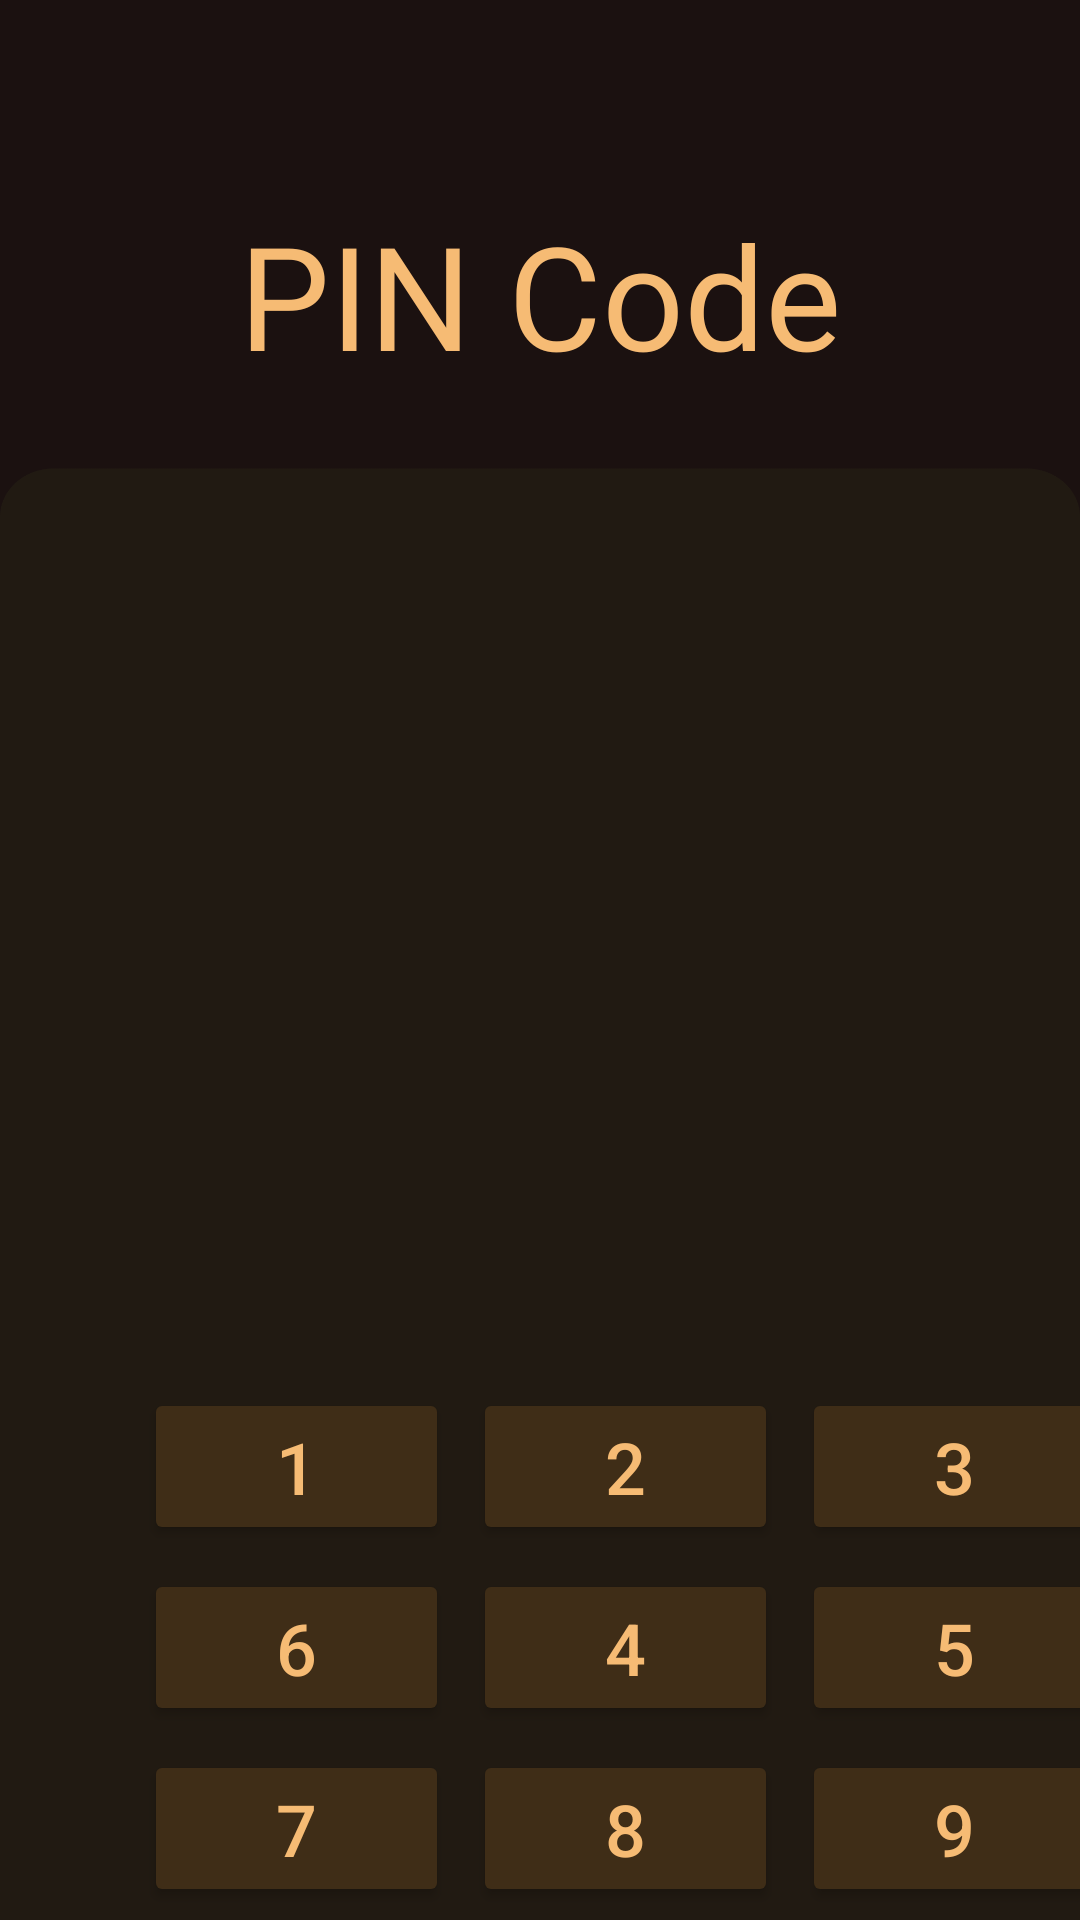

The Android layout XML behind this screen, and the referenced resources:
<!-- AndroidManifest.xml: application theme Theme.Raula -->
<!-- res/layout/fragment_dial_pad.xml -->
<?xml version="1.0" encoding="utf-8"?>
<androidx.constraintlayout.widget.ConstraintLayout xmlns:android="http://schemas.android.com/apk/res/android"
    xmlns:app="http://schemas.android.com/apk/res-auto"
    xmlns:tools="http://schemas.android.com/tools"
    android:id="@+id/main"
    android:layout_width="match_parent"
    android:layout_height="match_parent"
    tools:context=".SignUpActivity"
    android:background="@drawable/sign_up_bg">

    

    


    <TextView
        android:id="@+id/textView4"
        android:layout_width="0dp"
        android:layout_height="wrap_content"
        android:layout_marginStart="24dp"
        android:layout_marginTop="66dp"
        android:layout_marginEnd="24dp"
        android:fontFamily="@font/lexend_bold"
        android:text="@string/pin_code_screen_text"
        android:textAlignment="center"
        android:textColor="@color/matiria_C_lignt"
        android:textSize="48sp"
        app:layout_constraintBottom_toTopOf="@+id/textView5"
        app:layout_constraintEnd_toEndOf="parent"
        app:layout_constraintHorizontal_bias="0.44"
        app:layout_constraintStart_toStartOf="parent"
        app:layout_constraintTop_toTopOf="parent" />

    <TextView
        android:id="@+id/textView5"
        android:layout_width="wrap_content"
        android:layout_height="wrap_content"
        android:layout_marginStart="24dp"
        android:layout_marginEnd="24dp"
        android:fontFamily="@font/lexend_bold"
        android:text="@string/signin_screen_text2"
        android:textAlignment="center"
        android:textColor="@color/matiria_C_Mid_Greeen"
        android:textSize="18sp"
        android:visibility="gone"
        app:layout_constraintBottom_toTopOf="@+id/view_hide_button"
        app:layout_constraintEnd_toEndOf="parent"
        app:layout_constraintHorizontal_bias="0.506"
        app:layout_constraintStart_toStartOf="parent"
        app:layout_constraintTop_toBottomOf="@+id/textView4" />

    

    <TextView
        android:id="@+id/pin_entry1"
        android:layout_width="0dp"
        android:layout_height="wrap_content"
        android:layout_marginStart="24dp"
        android:layout_marginTop="132dp"
        android:layout_marginEnd="24dp"
        android:layout_marginBottom="112dp"
        android:fontFamily="@font/lexend_bold"
        android:gravity="center"
        android:text="@string/pin_code_view_hide_pin"
        android:textColor="@color/matiria_C_lignt"
        android:textColorHint="@color/matiria_C_lignt"
        android:textSize="48sp"
        app:layout_constraintBottom_toTopOf="@+id/dial_pad"
        app:layout_constraintEnd_toEndOf="parent"
        app:layout_constraintHorizontal_bias="0.0"
        app:layout_constraintStart_toStartOf="parent"
        app:layout_constraintTop_toBottomOf="@+id/view_hide_button" />

    <ImageView
        android:id="@+id/view_hide_button"
        android:layout_width="32dp"
        android:layout_height="32dp"
        android:layout_marginStart="24dp"
        android:layout_marginTop="11dp"
        android:layout_marginEnd="24dp"
        android:contentDescription="@string/pin_code_view_hide_pin"
        android:src="@drawable/eye_closed"
        android:visibility="gone"
        app:layout_constraintBottom_toTopOf="@+id/pin_entry1"
        app:layout_constraintEnd_toEndOf="parent"
        app:layout_constraintHorizontal_bias="0.498"
        app:layout_constraintStart_toStartOf="parent"
        app:layout_constraintTop_toBottomOf="@+id/textView5" />

    <GridLayout
        android:id="@+id/dial_pad"
        android:layout_width="369dp"
        android:layout_height="392dp"
        android:layout_marginStart="24dp"
        android:layout_marginTop="112dp"
        android:layout_marginEnd="24dp"
        android:alignmentMode="alignMargins"
        android:columnCount="3"
        android:padding="20dp"
        android:rowCount="4"
        android:useDefaultMargins="true"
        app:layout_constraintEnd_toEndOf="parent"
        app:layout_constraintHorizontal_bias="0.0"
        app:layout_constraintStart_toStartOf="parent"
        app:layout_constraintTop_toBottomOf="@+id/pin_entry1">

        
        <Button
            android:id="@+id/button_1"
            android:layout_width="0dp"
            android:layout_height="wrap_content"
            android:layout_columnWeight="1"

            android:backgroundTint="@color/matiria_C_Mid"
            android:padding="10dp"
            android:text="1"
            android:textColor="@color/matiria_C_lignt"
            android:textSize="24sp" />


        <Button
            android:id="@+id/button_2"
            android:layout_width="0dp"
            android:layout_height="wrap_content"
            android:layout_columnWeight="1"
            android:backgroundTint="@color/matiria_C_Mid"
            android:padding="10dp"
            android:text="2"
            android:textColor="@color/matiria_C_lignt"
            android:textSize="24sp" />

        <Button
            android:id="@+id/button_3"
            android:layout_width="0dp"
            android:layout_height="wrap_content"
            android:layout_columnWeight="1"
            android:backgroundTint="@color/matiria_C_Mid"
            android:padding="10dp"
            android:text="3"
            android:textColor="@color/matiria_C_lignt"
            android:textSize="24sp" />

        <Button
            android:id="@+id/button_6"
            android:layout_width="0dp"
            android:layout_height="wrap_content"
            android:layout_columnWeight="1"
            android:backgroundTint="@color/matiria_C_Mid"
            android:padding="10dp"
            android:text="6"
            android:textColor="@color/matiria_C_lignt"
            android:textSize="24sp" />

        <Button
            android:id="@+id/button_4"
            android:layout_width="0dp"
            android:layout_height="wrap_content"
            android:layout_columnWeight="1"
            android:backgroundTint="@color/matiria_C_Mid"
            android:padding="10dp"
            android:text="4"
            android:textColor="@color/matiria_C_lignt"
            android:textSize="24sp" />

        <Button
            android:id="@+id/button_5"
            android:layout_width="0dp"
            android:layout_height="wrap_content"
            android:layout_columnWeight="1"
            android:backgroundTint="@color/matiria_C_Mid"
            android:padding="10dp"
            android:text="5"
            android:textColor="@color/matiria_C_lignt"
            android:textSize="24sp" />

        <Button
            android:id="@+id/button_7"
            android:layout_width="0dp"
            android:layout_height="wrap_content"
            android:layout_columnWeight="1"
            android:backgroundTint="@color/matiria_C_Mid"
            android:padding="10dp"
            android:text="7"
            android:textColor="@color/matiria_C_lignt"
            android:textSize="24sp" />

        <Button
            android:id="@+id/button_8"
            android:layout_width="0dp"
            android:layout_height="wrap_content"
            android:layout_columnWeight="1"
            android:backgroundTint="@color/matiria_C_Mid"
            android:padding="10dp"
            android:text="8"
            android:textColor="@color/matiria_C_lignt"
            android:textSize="24sp" />

        <Button
            android:id="@+id/button_9"
            android:layout_width="0dp"
            android:layout_height="wrap_content"
            android:layout_columnWeight="1"
            android:backgroundTint="@color/matiria_C_Mid"
            android:padding="10dp"
            android:text="9"
            android:textColor="@color/matiria_C_lignt"
            android:textSize="24sp" />

        
        <Button
            android:id="@+id/button_delete"
            android:layout_width="0dp"
            android:layout_height="wrap_content"
            android:layout_columnWeight="1"
            android:backgroundTint="@color/matiria_C_lignt"
            android:padding="10dp"
            android:text="⌫"
            android:textColor="@color/black"
            android:textSize="24sp" />

        <Button
            android:id="@+id/button_0"
            android:layout_width="0dp"
            android:layout_height="wrap_content"
            android:layout_columnWeight="1"
            android:backgroundTint="@color/matiria_C_Mid"
            android:padding="10dp"
            android:text="0"
            android:textColor="@color/matiria_C_lignt"
            android:textSize="24sp" />

        <Button
            android:id="@+id/add_profile_button"
            android:layout_width="0dp"
            android:layout_height="wrap_content"
            android:layout_columnWeight="1"
            android:backgroundTint="@color/matiria_C_lignt"
            android:padding="10dp"
            android:text="✔"
            android:textColor="@color/black"
            android:textSize="24sp" />

        <View
            android:layout_width="0dp"
            android:layout_height="77dp"
            android:layout_columnWeight="1" />

        <Button
            android:id="@+id/button_fingerPrint"
            android:layout_width="0dp"
            android:layout_height="wrap_content"
            android:layout_columnWeight="1"
            android:backgroundTint="@color/matiria_C_Mid"
            android:padding="10dp"
            android:text="✔"
            android:textColor="@color/matiria_C_lignt"
            android:textSize="24sp" />

    </GridLayout>

</androidx.constraintlayout.widget.ConstraintLayout>
<!-- resources referenced by this layout -->
<resources>
  <color name="black">#FF000000</color>
  <color name="matiria_C_Mid">#3F2D17</color>
  <color name="matiria_C_Mid_Greeen">#D3E0B4</color>
  <color name="matiria_C_lignt">#F6BB74</color>
  <!-- drawable eye_closed: png bitmap (drawable, 2918 bytes) -->
  <!-- drawable sign_up_bg: png bitmap (drawable, 40582 bytes) -->
  <string name="pin_code_screen_text">PIN Code</string>
  <string name="pin_code_view_hide_pin" />
  <string name="signin_screen_text2">Email</string>
  <style name="Theme.Raula" parent="Base.Theme.Raula" />
  <style name="Base.Theme.Raula" parent="Theme.Material3.DayNight.NoActionBar">
          
  
          
      </style>
</resources>
